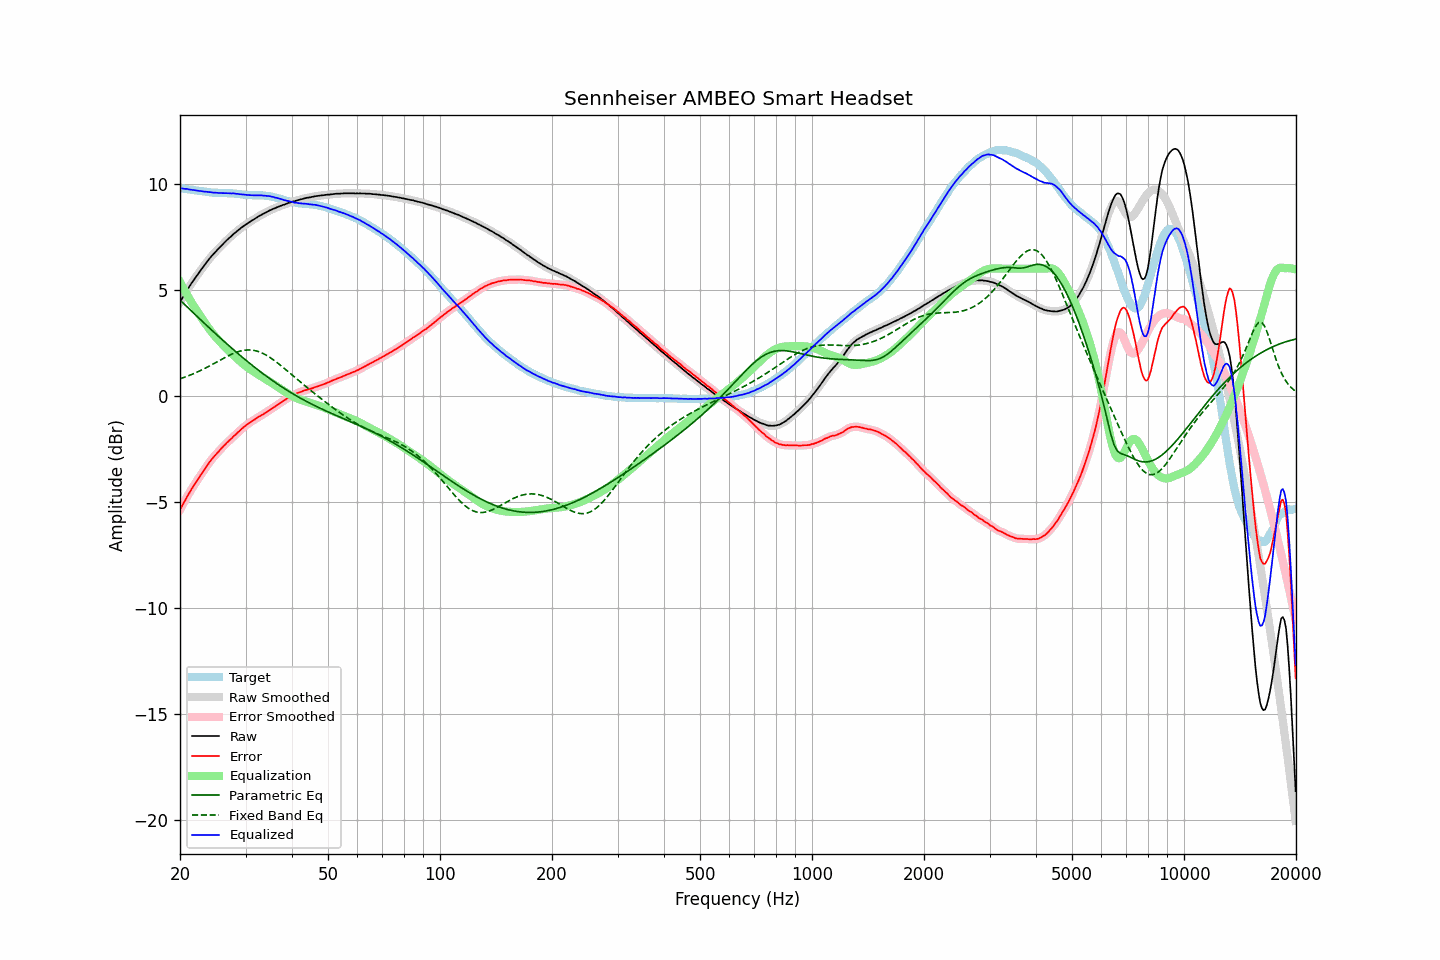

Source data for this figure (header and first rows):
frequency, raw, error, smoothed, error_smoothed, equalization, parametric_eq, fixed_band_eq, equalized_raw, equalized_smoothed, target
20.00, 4.43, -5.37, 4.42, -5.38, 5.37, 4.52, 0.80, 9.80, 9.80, 9.80
20.20, 4.56, -5.23, 4.56, -5.23, 5.23, 4.45, 0.83, 9.79, 9.79, 9.79
20.40, 4.69, -5.09, 4.69, -5.09, 5.09, 4.37, 0.86, 9.78, 9.78, 9.78
20.61, 4.81, -4.95, 4.82, -4.95, 4.95, 4.30, 0.88, 9.77, 9.77, 9.77
20.81, 4.95, -4.81, 4.94, -4.81, 4.82, 4.23, 0.91, 9.76, 9.76, 9.76
21.02, 5.07, -4.68, 5.06, -4.68, 4.69, 4.15, 0.94, 9.75, 9.75, 9.75
21.23, 5.18, -4.56, 5.18, -4.55, 4.56, 4.08, 0.97, 9.73, 9.74, 9.73
21.44, 5.30, -4.43, 5.29, -4.43, 4.43, 4.01, 1.00, 9.73, 9.72, 9.72
21.66, 5.40, -4.31, 5.41, -4.31, 4.31, 3.94, 1.03, 9.71, 9.71, 9.71
21.87, 5.52, -4.18, 5.52, -4.19, 4.19, 3.86, 1.06, 9.71, 9.70, 9.70
22.09, 5.62, -4.07, 5.62, -4.07, 4.07, 3.79, 1.10, 9.69, 9.69, 9.69
22.31, 5.73, -3.95, 5.73, -3.95, 3.95, 3.72, 1.13, 9.68, 9.68, 9.68
22.54, 5.82, -3.84, 5.83, -3.84, 3.84, 3.65, 1.17, 9.66, 9.67, 9.67
22.76, 5.94, -3.72, 5.93, -3.73, 3.73, 3.58, 1.20, 9.66, 9.66, 9.66
22.99, 6.04, -3.62, 6.04, -3.62, 3.61, 3.50, 1.24, 9.65, 9.65, 9.66
23.22, 6.14, -3.51, 6.14, -3.50, 3.50, 3.43, 1.28, 9.63, 9.64, 9.65
23.45, 6.25, -3.39, 6.24, -3.39, 3.39, 3.36, 1.32, 9.64, 9.63, 9.63
23.69, 6.34, -3.28, 6.34, -3.28, 3.28, 3.29, 1.35, 9.62, 9.62, 9.62
23.92, 6.44, -3.17, 6.44, -3.17, 3.18, 3.22, 1.39, 9.61, 9.62, 9.61
24.16, 6.54, -3.06, 6.53, -3.07, 3.07, 3.15, 1.44, 9.61, 9.61, 9.60
24.40, 6.62, -2.97, 6.62, -2.97, 2.98, 3.08, 1.48, 9.59, 9.60, 9.59
24.65, 6.71, -2.88, 6.71, -2.88, 2.88, 3.01, 1.52, 9.59, 9.59, 9.59
24.89, 6.79, -2.80, 6.79, -2.80, 2.79, 2.94, 1.56, 9.58, 9.58, 9.58
25.14, 6.87, -2.72, 6.87, -2.71, 2.71, 2.87, 1.60, 9.57, 9.58, 9.58
25.39, 6.95, -2.62, 6.95, -2.63, 2.62, 2.80, 1.64, 9.57, 9.57, 9.57
25.65, 7.03, -2.54, 7.03, -2.54, 2.54, 2.73, 1.68, 9.57, 9.57, 9.57
25.91, 7.10, -2.46, 7.11, -2.46, 2.46, 2.66, 1.73, 9.57, 9.57, 9.57
26.16, 7.19, -2.38, 7.18, -2.38, 2.38, 2.60, 1.77, 9.57, 9.57, 9.57
26.43, 7.25, -2.31, 7.26, -2.30, 2.31, 2.53, 1.81, 9.56, 9.57, 9.56
26.69, 7.34, -2.23, 7.33, -2.23, 2.23, 2.46, 1.85, 9.57, 9.56, 9.56
26.96, 7.41, -2.15, 7.40, -2.16, 2.16, 2.39, 1.89, 9.56, 9.56, 9.56
27.23, 7.48, -2.08, 7.47, -2.08, 2.08, 2.33, 1.92, 9.56, 9.56, 9.56
27.50, 7.54, -2.02, 7.54, -2.01, 2.01, 2.26, 1.96, 9.55, 9.55, 9.55
27.77, 7.62, -1.94, 7.61, -1.94, 1.94, 2.19, 1.99, 9.55, 9.55, 9.55
28.05, 7.68, -1.86, 7.68, -1.87, 1.87, 2.13, 2.02, 9.54, 9.54, 9.54
28.33, 7.74, -1.80, 7.74, -1.80, 1.80, 2.06, 2.05, 9.53, 9.54, 9.54
28.62, 7.80, -1.72, 7.80, -1.73, 1.72, 2.00, 2.08, 9.53, 9.53, 9.52
28.90, 7.86, -1.67, 7.86, -1.66, 1.66, 1.93, 2.10, 9.51, 9.52, 9.52
29.19, 7.93, -1.58, 7.92, -1.59, 1.59, 1.87, 2.12, 9.51, 9.51, 9.51
29.48, 7.98, -1.52, 7.98, -1.52, 1.52, 1.81, 2.14, 9.50, 9.50, 9.50
29.78, 8.04, -1.46, 8.03, -1.45, 1.46, 1.74, 2.15, 9.49, 9.49, 9.49
30.08, 8.09, -1.39, 8.09, -1.40, 1.40, 1.68, 2.16, 9.48, 9.48, 9.48
30.38, 8.14, -1.34, 8.14, -1.34, 1.34, 1.62, 2.17, 9.48, 9.48, 9.48
30.68, 8.19, -1.29, 8.19, -1.29, 1.29, 1.56, 2.17, 9.47, 9.47, 9.47
30.99, 8.24, -1.23, 8.24, -1.23, 1.23, 1.49, 2.16, 9.47, 9.47, 9.47
31.30, 8.29, -1.18, 8.28, -1.18, 1.18, 1.43, 2.15, 9.47, 9.46, 9.47
31.61, 8.33, -1.14, 8.33, -1.14, 1.13, 1.37, 2.14, 9.46, 9.46, 9.46
31.93, 8.38, -1.09, 8.38, -1.09, 1.09, 1.31, 2.13, 9.46, 9.46, 9.47
32.24, 8.43, -1.04, 8.43, -1.04, 1.04, 1.25, 2.11, 9.47, 9.46, 9.46
32.57, 8.48, -0.98, 8.47, -0.99, 0.99, 1.20, 2.08, 9.47, 9.47, 9.46
32.89, 8.52, -0.95, 8.52, -0.94, 0.95, 1.14, 2.05, 9.46, 9.46, 9.46
33.22, 8.56, -0.90, 8.56, -0.90, 0.90, 1.08, 2.02, 9.46, 9.46, 9.46
33.55, 8.60, -0.86, 8.60, -0.86, 0.85, 1.02, 1.99, 9.45, 9.45, 9.45
33.89, 8.64, -0.80, 8.64, -0.81, 0.81, 0.97, 1.95, 9.44, 9.44, 9.44
34.23, 8.68, -0.76, 8.68, -0.76, 0.76, 0.91, 1.90, 9.43, 9.43, 9.43
34.57, 8.72, -0.71, 8.72, -0.71, 0.71, 0.86, 1.86, 9.43, 9.43, 9.43
34.92, 8.76, -0.66, 8.75, -0.66, 0.66, 0.80, 1.81, 9.42, 9.42, 9.41
35.27, 8.79, -0.61, 8.79, -0.61, 0.61, 0.75, 1.76, 9.40, 9.40, 9.40
35.62, 8.83, -0.56, 8.82, -0.56, 0.56, 0.69, 1.70, 9.39, 9.38, 9.38
35.97, 8.85, -0.52, 8.85, -0.51, 0.51, 0.64, 1.65, 9.36, 9.36, 9.36
... 635 more rows
